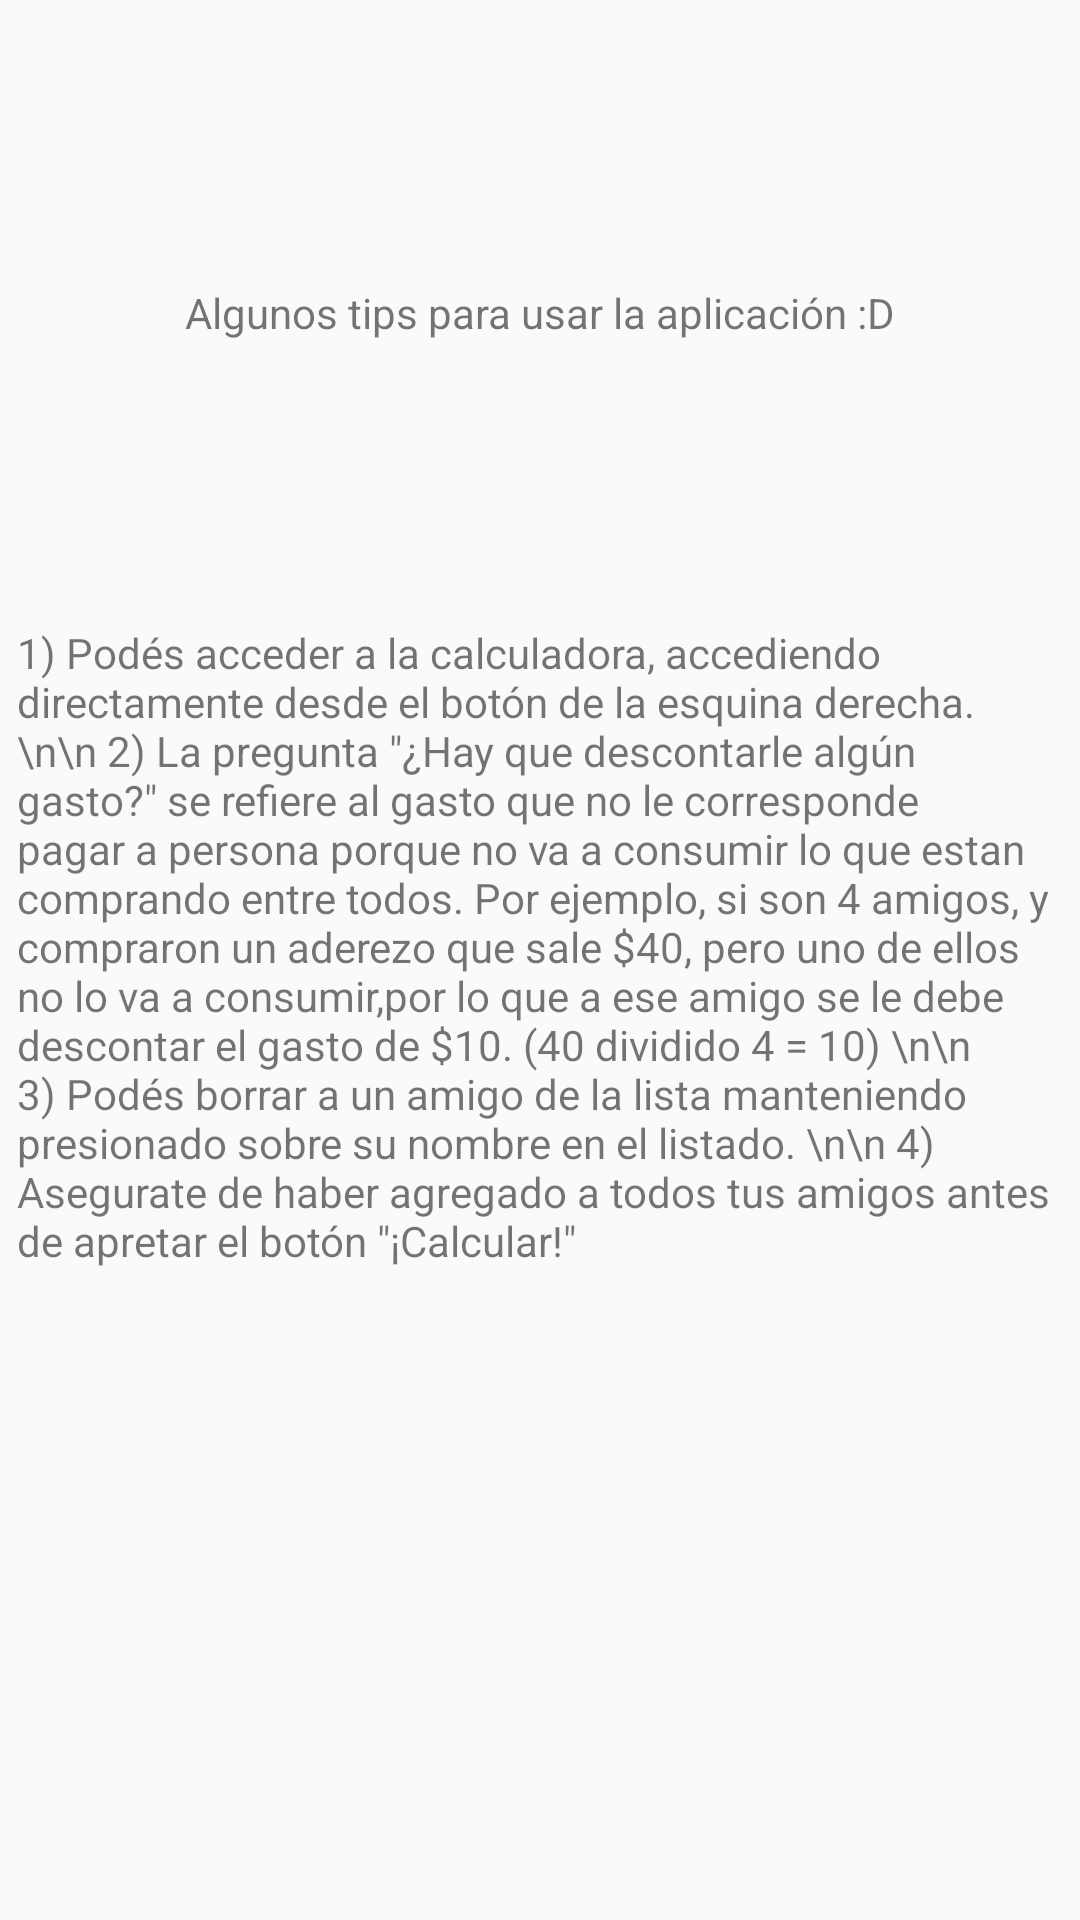

Android layout source for this screen:
<!-- AndroidManifest.xml: application theme AppTheme -->
<!-- res/layout/activity_help.xml -->
<?xml version="1.0" encoding="utf-8"?>
<android.support.constraint.ConstraintLayout xmlns:android="http://schemas.android.com/apk/res/android"
    xmlns:app="http://schemas.android.com/apk/res-auto"
    xmlns:tools="http://schemas.android.com/tools"
    android:layout_width="match_parent"
    android:layout_height="match_parent"
    tools:context="com.applications.usuario.compraentreamigos.HelpActivity">

    <TextView
        android:id="@+id/textView"
        android:layout_width="wrap_content"
        android:layout_height="wrap_content"
        android:layout_marginBottom="8dp"
        android:layout_marginEnd="8dp"
        android:layout_marginStart="8dp"
        android:layout_marginTop="8dp"
        android:text="Algunos tips para usar la aplicación :D"
        app:layout_constraintBottom_toTopOf="@+id/textView2"
        app:layout_constraintEnd_toEndOf="parent"
        app:layout_constraintStart_toStartOf="parent"
        app:layout_constraintTop_toTopOf="parent" />

    <TextView
        android:id="@+id/textView2"
        android:layout_width="349dp"
        android:layout_height="424dp"
        android:layout_marginBottom="8dp"
        android:layout_marginEnd="8dp"
        android:layout_marginStart="8dp"
        android:lines="100"
        android:text='1) Podés acceder a la calculadora, accediendo directamente desde el botón de la esquina derecha. \n\n 2) La pregunta "¿Hay que descontarle algún gasto?" se refiere al gasto que no le corresponde pagar a persona porque no va a consumir lo que estan comprando entre todos. Por ejemplo, si son 4 amigos, y compraron un aderezo que sale $40, pero uno de ellos no lo va a consumir,por lo que a ese amigo se le debe descontar el gasto de $10. (40 dividido 4 = 10) \n\n 3) Podés borrar a un amigo de la lista manteniendo presionado sobre su nombre en el listado. \n\n 4) Asegurate de haber agregado a todos tus amigos antes de apretar el botón "¡Calcular!"'
        app:layout_constraintBottom_toBottomOf="parent"
        app:layout_constraintEnd_toEndOf="parent"
        app:layout_constraintStart_toStartOf="parent" />

</android.support.constraint.ConstraintLayout>
<!-- resources referenced by this layout -->
<resources>
  <style name="AppTheme" parent="Theme.AppCompat.Light.DarkActionBar">
          
          <item name="colorPrimary">@color/colorPrimary</item>
          <item name="colorPrimaryDark">@color/colorPrimaryDark</item>
          <item name="colorAccent">@color/colorAccent</item>
      </style>
  <color name="colorPrimary">#4CAF50</color>
  <color name="colorPrimaryDark">#388e3c</color>
  <color name="colorAccent">#03a9f4</color>
</resources>
